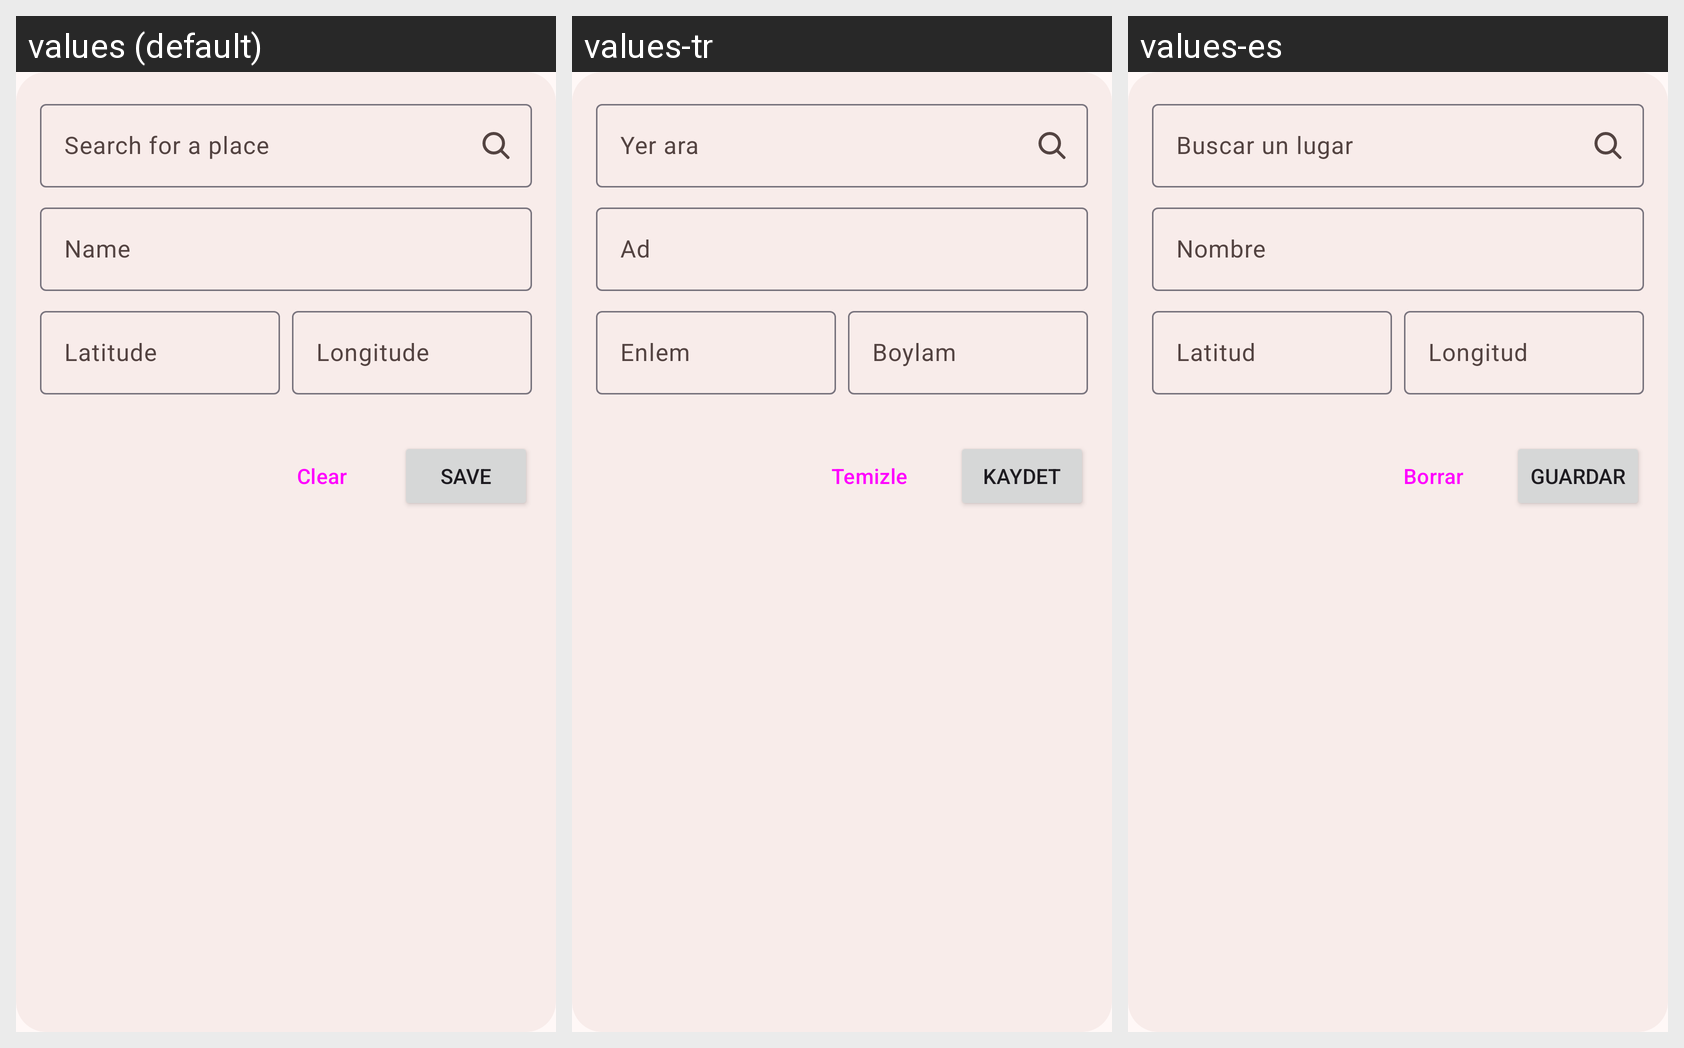

Locale-by-locale string values for the Android screen shown in this grid:
Android screen res/layout/include_place_editor.xml rendered under 3 locales, left to right: values (default), values-tr, values-es. Device: Nexus 5 (rendered at 1080×1920; each locale shown at half size, 540×960, under a caption strip naming it); theme Theme.EarthPing.
Other locales in the repository, not shown: values-el, values-in, values-it.
Strings drawn on this screen, with the default value and each locale's value (text and hints the layout hard-codes, and strings that could not be matched under every locale, appear in the picture but are not listed):

search_place
  values: Search for a place
  values-tr: Yer ara
  values-es: Buscar un lugar

place_name
  values: Name
  values-tr: Ad
  values-es: Nombre

latitude
  values: Latitude
  values-tr: Enlem
  values-es: Latitud

longitude
  values: Longitude
  values-tr: Boylam
  values-es: Longitud

clear
  values: Clear
  values-tr: Temizle
  values-es: Borrar

save
  values: Save
  values-tr: Kaydet
  values-es: Guardar
